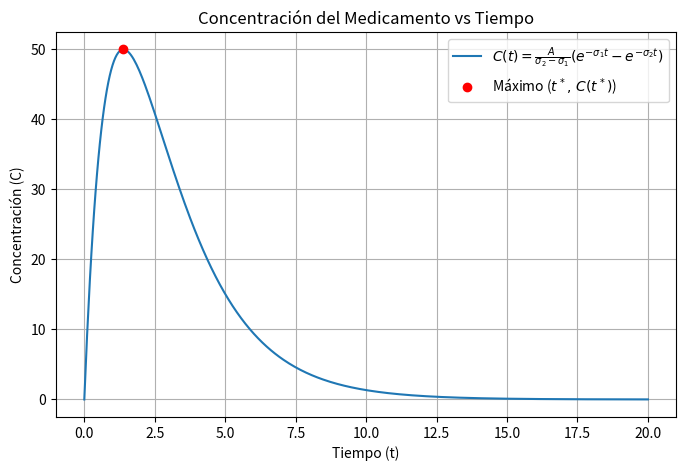

The matplotlib source for this figure:
import numpy as np
import matplotlib.pyplot as plt
from scipy.optimize import minimize_scalar

def C(t, A, sigma1, sigma2):
    """
    Calcula la concentración del medicamento en función del tiempo t.
    
    Parámetros:
    - t: tiempo (float o array)
    - A: constante positiva específica del fármaco
    - sigma1: constante positiva (menor)
    - sigma2: constante positiva (mayor que sigma1)
    
    Retorna: valor(es) de la función C(t)
    """
    return (A / (sigma2 - sigma1)) * (np.exp(-sigma1 * t) - np.exp(-sigma2 * t))

# Parámetros del modelo
A = 100
sigma1 = 0.5
sigma2 = 1.0

# Definir la función en función de t para optimización
C_func = lambda t: C(t, A, sigma1, sigma2)

# Buscar el máximo aproximado (minimizamos el negativo de C(t))
resultado = minimize_scalar(lambda t: -C_func(t), bounds=(0, 20), method='bounded')
t_max = resultado.x
C_max = C_func(t_max)

print("Tiempo en el que se alcanza el máximo (t*):", t_max)
print("Máximo de la concentración (C_max):", C_max)

# Graficar la función C(t)
t_values = np.linspace(0, 20, 400)
C_values = C_func(t_values)

plt.figure(figsize=(8, 5))
plt.plot(t_values, C_values, label=r'$C(t)=\frac{A}{\sigma_2-\sigma_1}\left(e^{-\sigma_1t}-e^{-\sigma_2t}\right)$')
plt.plot(t_max, C_max, 'ro', label=r'Máximo ($t^*,\, C(t^*)$)')
plt.xlabel('Tiempo (t)')
plt.ylabel('Concentración (C)')
plt.title('Concentración del Medicamento vs Tiempo')
plt.legend()
plt.grid(True)
plt.show()
